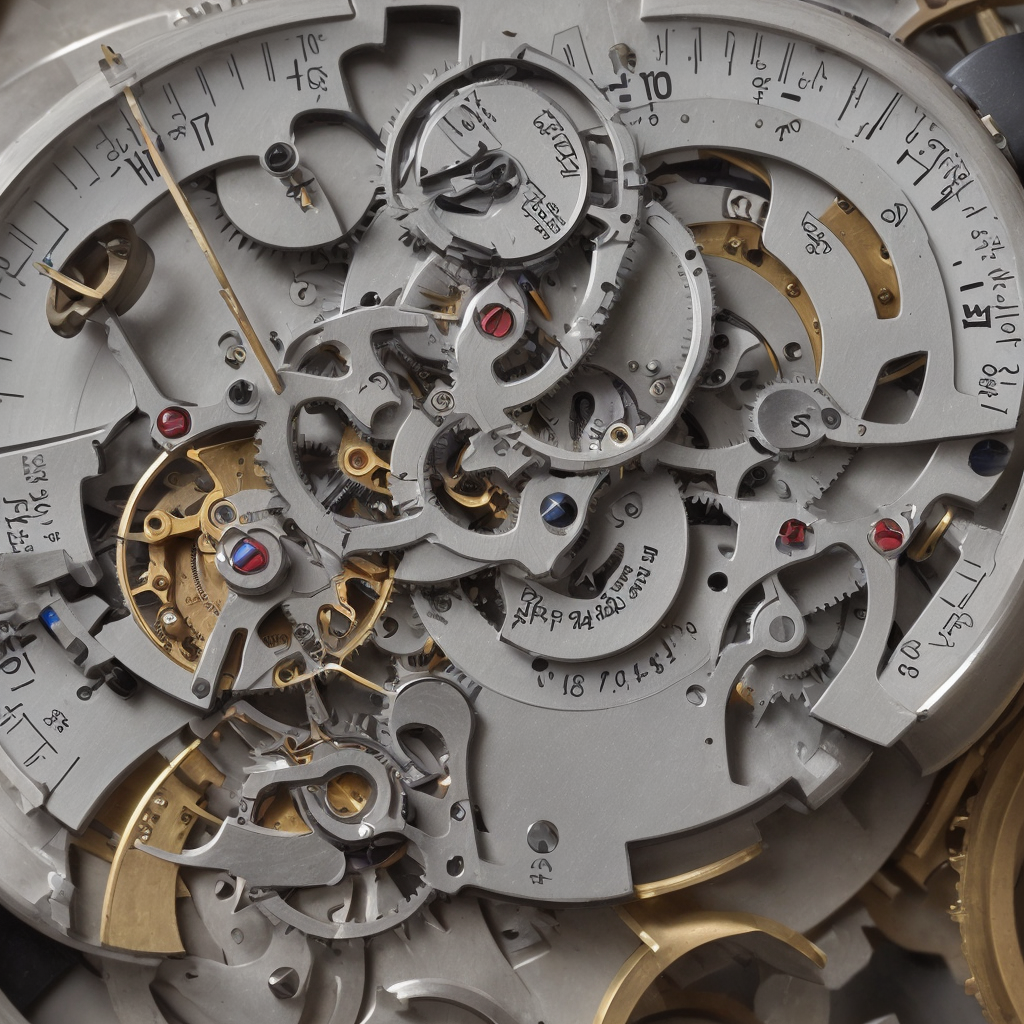
Generation parameters embedded in this image by AUTOMATIC1111 Stable Diffusion web UI or a fork of it (Forge, ...) (PNG 'parameters' text chunk):
A mechanical or electrical device for measuring time
Steps: 20, Sampler: DPM++ 2M Karras, CFG scale: 7.0, Seed: 1180419142, Size: 1024x1024, Model hash: 463d6a9fe8, Model: absolutereality_v181, VAE hash: c6a580b13a, VAE: vae-ft-mse-840000-ema-pruned.ckpt, Version: v1.7.0